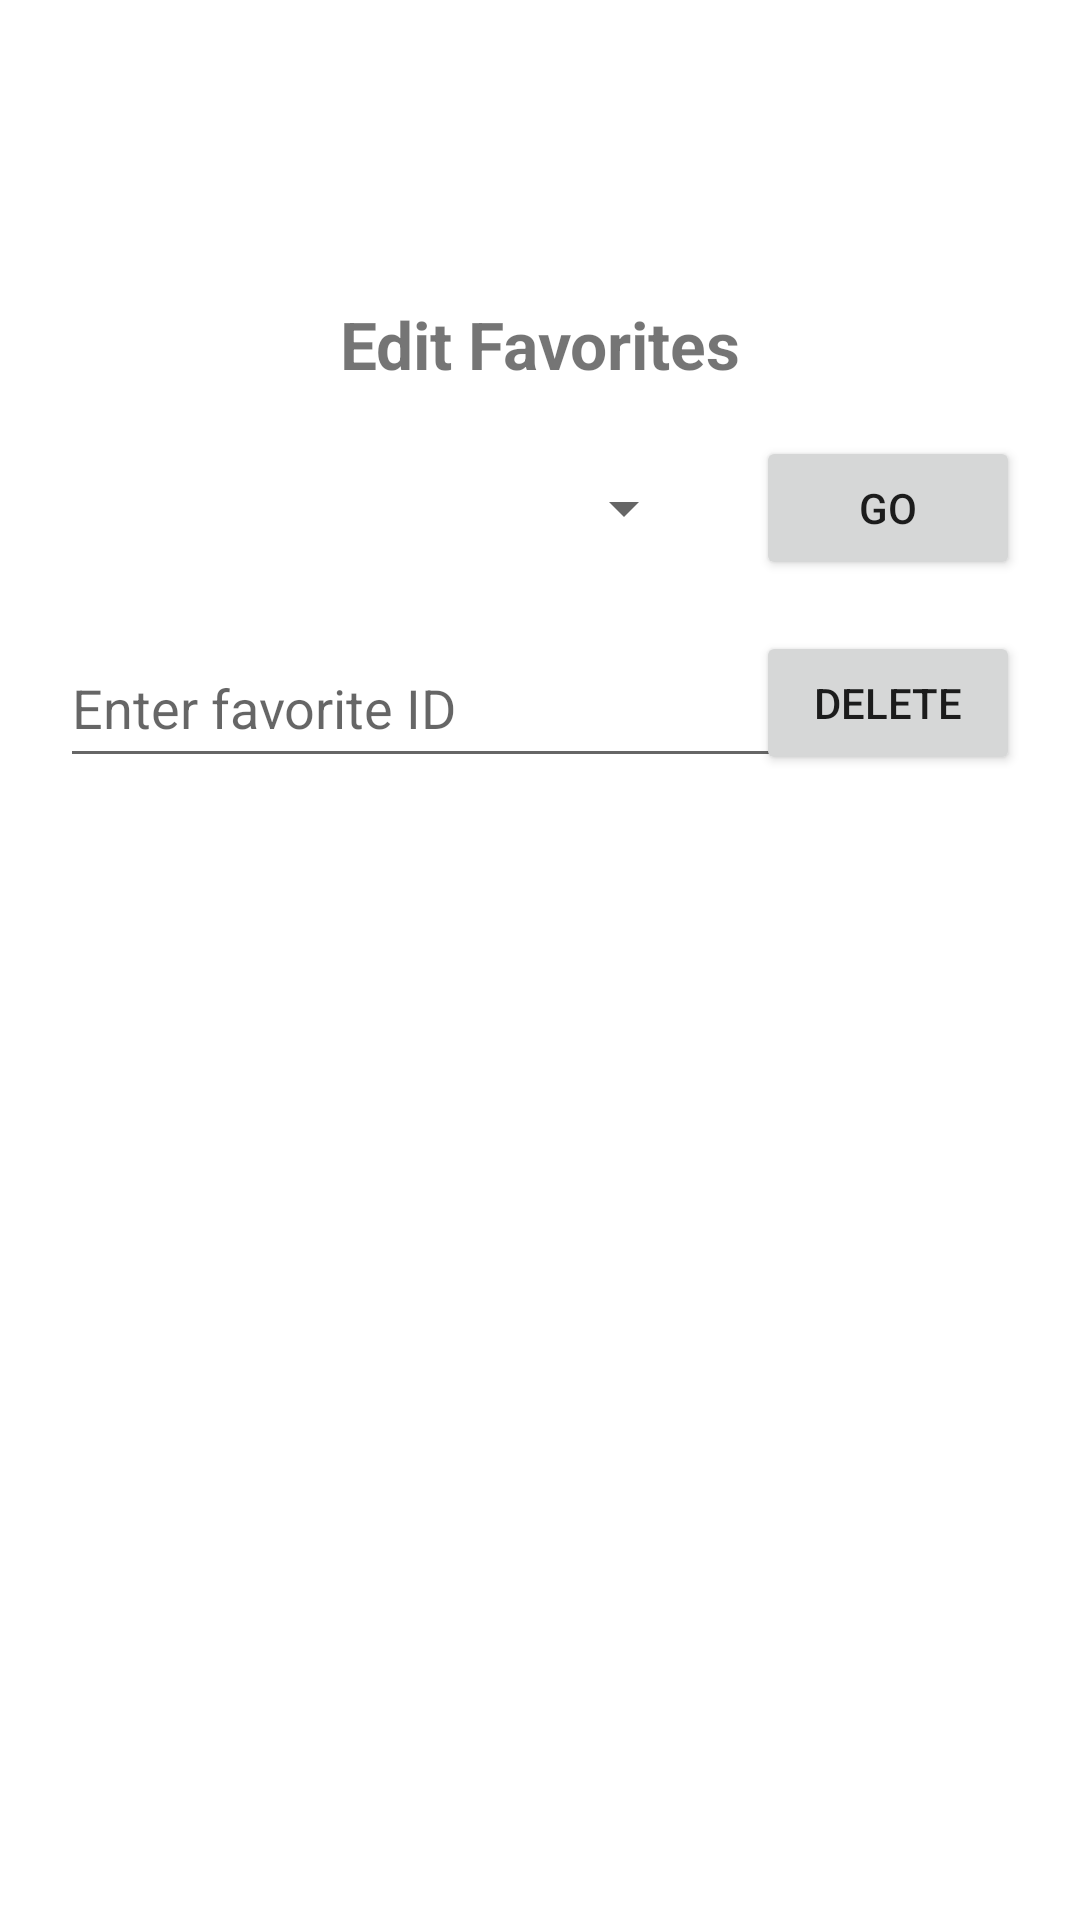

Write the Android layout XML for this screen, with the resource values it uses.
<!-- AndroidManifest.xml: application theme Theme.Cst438_s21_proj01_group10 -->
<!-- res/layout/activity_editfavorites.xml -->
<?xml version="1.0" encoding="utf-8"?>
<androidx.constraintlayout.widget.ConstraintLayout
    xmlns:android="http://schemas.android.com/apk/res/android"
    xmlns:app="http://schemas.android.com/apk/res-auto"
    xmlns:tools="http://schemas.android.com/tools"
    android:layout_width="match_parent"
    android:layout_height="match_parent">

    <Button
        android:id="@+id/edit_fav_type_button3"
        android:layout_width="wrap_content"
        android:layout_height="wrap_content"
        android:layout_marginEnd="20dp"
        android:text="@string/go"
        app:layout_constraintBottom_toBottomOf="@+id/edit_fav_type"
        app:layout_constraintEnd_toEndOf="parent"
        app:layout_constraintTop_toTopOf="@+id/edit_fav_type" />

    <TextView
        android:layout_width="wrap_content"
        android:layout_height="wrap_content"
        android:id="@+id/edit_fav_title"
        android:layout_marginTop="100dp"
        android:text="@string/edit_fav"
        android:textStyle="bold"
        android:textSize="22sp"
        app:layout_constraintTop_toTopOf="parent"
        app:layout_constraintStart_toStartOf="parent"
        app:layout_constraintEnd_toEndOf="parent" />

    <Spinner
        android:layout_width="0dp"
        android:layout_height="wrap_content"
        android:spinnerMode="dropdown"
        android:id="@+id/edit_fav_type"
        app:layout_constraintTop_toBottomOf="@id/edit_fav_title"
        app:layout_constraintStart_toStartOf="parent"
        android:layout_marginStart="20dp"
        android:layout_marginTop="28dp"
        app:layout_constraintEnd_toStartOf="@id/delete_fav_type_button"
        android:layout_marginEnd="20dp" />

    <Button
        android:id="@+id/delete_fav_type_button"
        android:layout_width="wrap_content"
        android:layout_height="wrap_content"
        android:layout_marginEnd="20dp"
        android:text="@string/delete"
        app:layout_constraintBottom_toBottomOf="@+id/fav_id"
        app:layout_constraintEnd_toEndOf="parent"
        app:layout_constraintTop_toTopOf="@+id/fav_id"/>

    <EditText
        android:id="@+id/fav_id"
        android:layout_width="262dp"
        android:layout_height="50dp"
        android:layout_marginStart="20dp"
        android:layout_marginTop="28dp"
        android:layout_marginEnd="20dp"
        android:hint="@string/enter_favorite_id"
        android:inputType="number"
        app:layout_constraintEnd_toStartOf="@+id/delete_fav_type_button"
        app:layout_constraintHorizontal_bias="0.0"
        app:layout_constraintStart_toStartOf="parent"
        app:layout_constraintTop_toBottomOf="@+id/edit_fav_type"
        android:autofillHints=""/>

</androidx.constraintlayout.widget.ConstraintLayout>
<!-- resources referenced by this layout -->
<resources>
  <string name="delete">Delete</string>
  <string name="edit_fav">Edit Favorites</string>
  <string name="enter_favorite_id">Enter favorite ID</string>
  <string name="go">Go</string>
  <style name="Theme.Cst438_s21_proj01_group10" parent="Theme.MaterialComponents.DayNight.DarkActionBar">
          
          <item name="colorPrimary">@color/purple_500</item>
          <item name="colorPrimaryVariant">@color/purple_700</item>
          <item name="colorOnPrimary">@color/white</item>
          
          <item name="colorSecondary">@color/teal_200</item>
          <item name="colorSecondaryVariant">@color/teal_700</item>
          <item name="colorOnSecondary">@color/black</item>
          
          <item name="android:statusBarColor" tools:targetApi="l">?attr/colorPrimaryVariant</item>
          
      </style>
  <!-- not gathered from this repository: default colours our renderer supplied (Android Studio template values) -->
  <color name="purple_500">#FF6200EE</color>
  <color name="purple_700">#FF3700B3</color>
  <color name="teal_200">#FF03DAC5</color>
  <color name="teal_700">#FF018786</color>
  <color name="black">#FF000000</color>
  <color name="white">#FFFFFFFF</color>
</resources>
